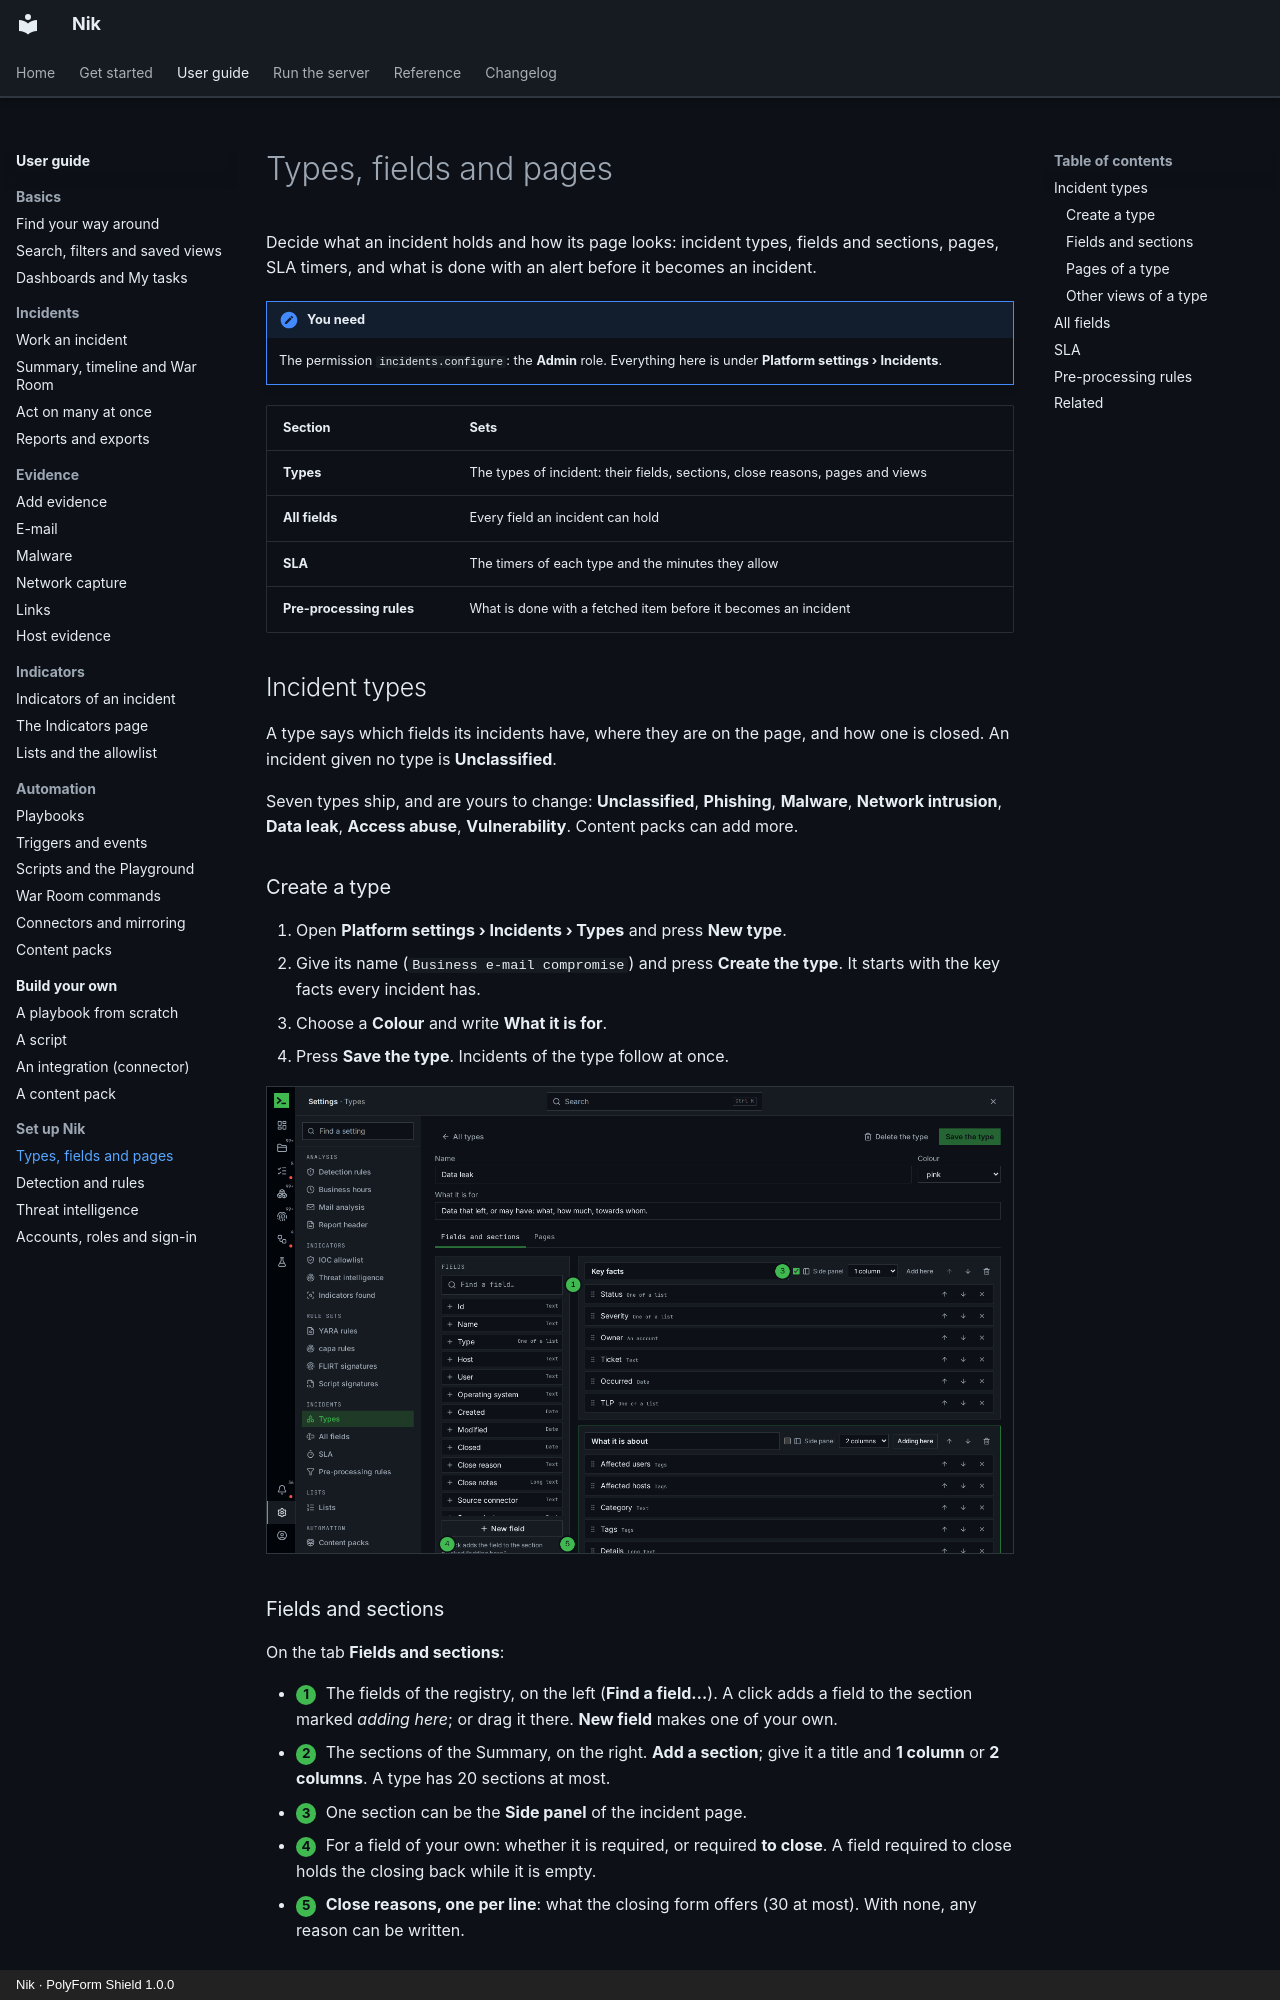

repository: n36l3c7/Nik · page: guide/types/index.html · generator: mkdocs · copyright: Nik · PolyForm Shield 1.0.0

# Types, fields and pages

Decide what an incident holds and how its page looks: incident types, fields and sections, pages, SLA timers, and what is done with an alert before it becomes an incident.

!!! note "You need"
    The permission `incidents.configure`: the **Admin** role. Everything here is under **Platform settings › Incidents**.

| Section | Sets |
| --- | --- |
| **Types** | The types of incident: their fields, sections, close reasons, pages and views |
| **All fields** | Every field an incident can hold |
| **SLA** | The timers of each type and the minutes they allow |
| **Pre-processing rules** | What is done with a fetched item before it becomes an incident |

## Incident types

A type says which fields its incidents have, where they are on the page, and how one is closed. An incident given no type is **Unclassified**.

Seven types ship, and are yours to change: **Unclassified**, **Phishing**, **Malware**, **Network intrusion**, **Data leak**, **Access abuse**, **Vulnerability**. Content packs can add more.

### Create a type

1. Open **Platform settings › Incidents › Types** and press **New type**.
2. Give its name (`Business e-mail compromise`) and press **Create the type**. It starts with the key facts every incident has.
3. Choose a **Colour** and write **What it is for**.
4. Press **Save the type**. Incidents of the type follow at once.

![The builder of the Data leak type: fields on the left, sections on the right](../img/guide/types-1-builder.png)
